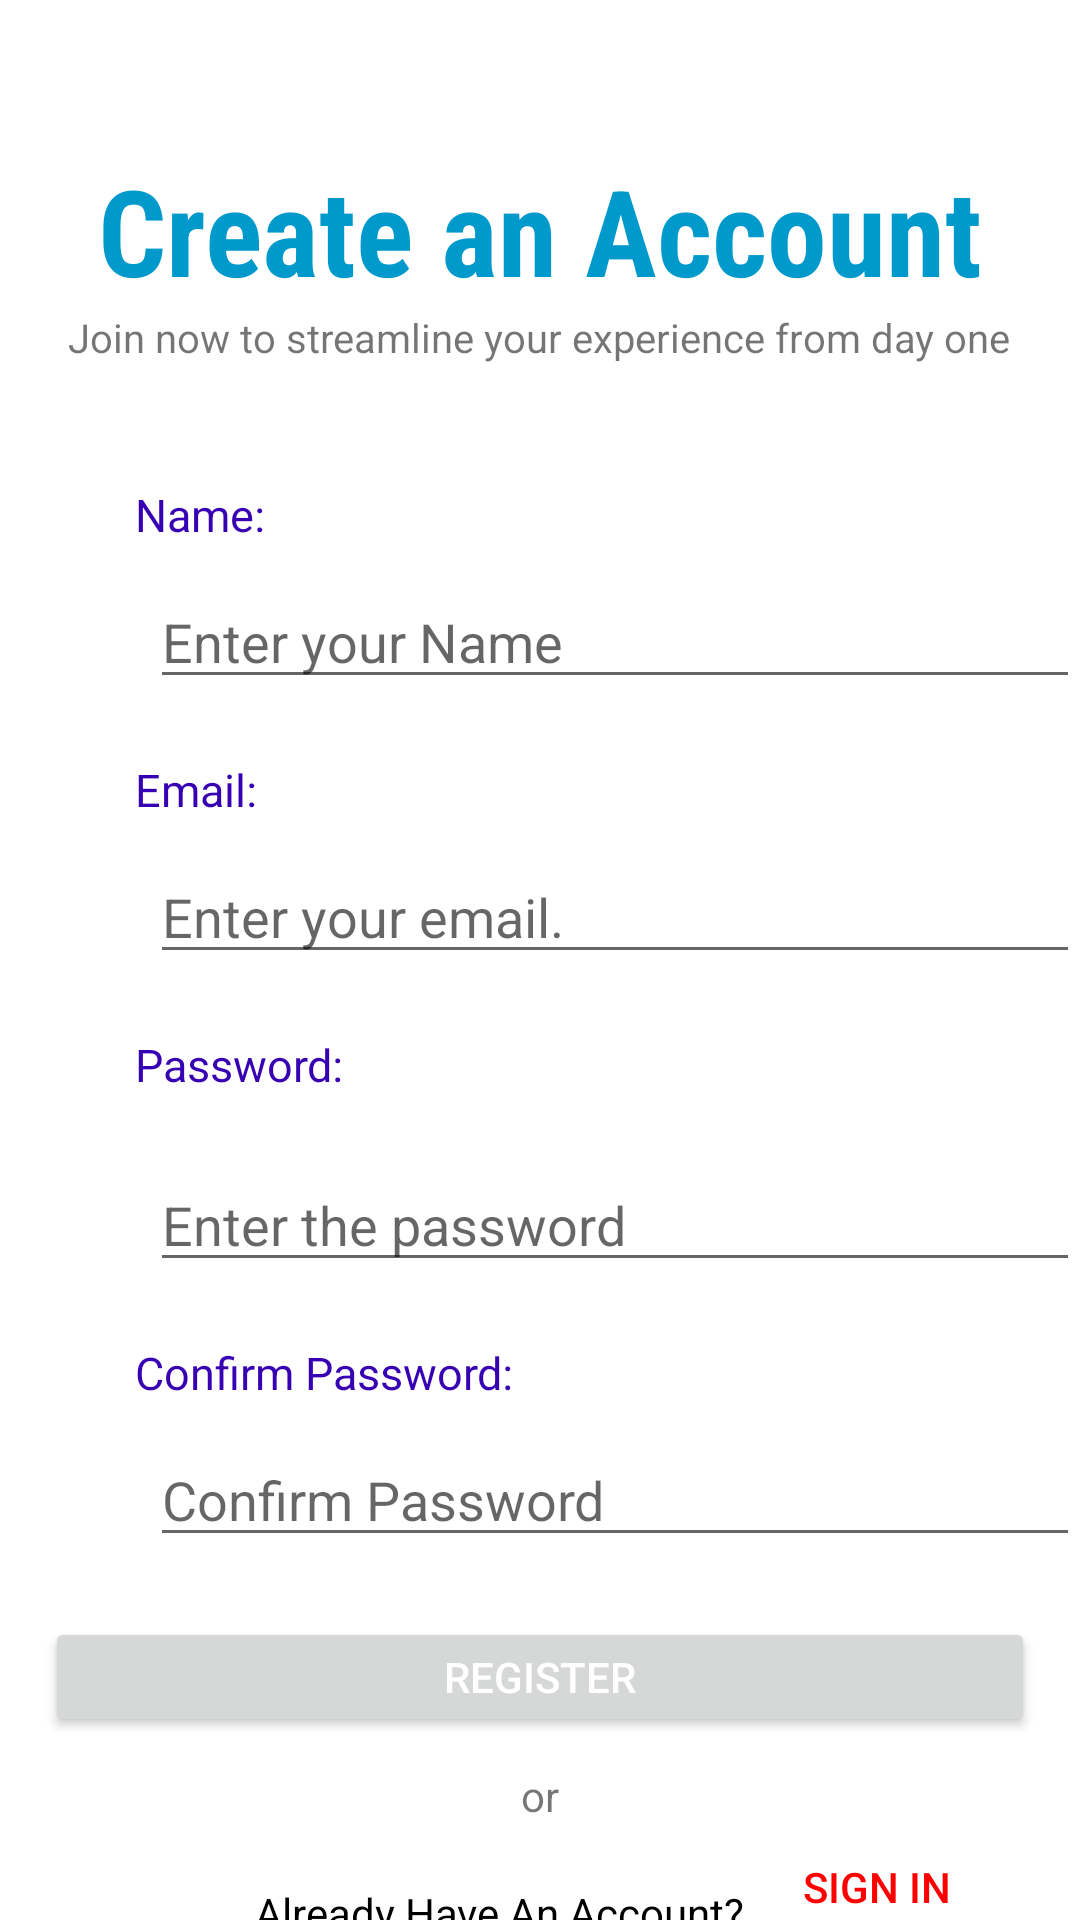

Produce the Android XML layout that renders to this screen, including the resource entries it uses.
<!-- AndroidManifest.xml: application theme Theme.AppJoyBCA -->
<!-- res/layout/activity_register.xml -->
<?xml version="1.0" encoding="utf-8"?>
<RelativeLayout xmlns:android="http://schemas.android.com/apk/res/android"
    xmlns:app="http://schemas.android.com/apk/res-auto"
    xmlns:tools="http://schemas.android.com/tools"
    android:id="@+id/main"
    android:layout_width="match_parent"
    android:layout_height="match_parent"
    android:orientation="vertical"
    tools:context=".RegisterActivity">

    <TextView
        android:id="@+id/create_accountHead"
        android:layout_width="wrap_content"
        android:layout_height="wrap_content"
        android:layout_centerHorizontal="true"
        android:layout_marginTop="50dp"
        android:fontFamily="sans-serif-condensed"
        android:text="Create an Account"
        android:textColor="@android:color/holo_blue_dark"
        android:textSize="40sp"
        android:textStyle="bold" />

    <TextView
        android:id="@+id/subhead"
        android:layout_width="wrap_content"
        android:layout_height="wrap_content"
        android:layout_below="@id/create_accountHead"
        android:layout_centerHorizontal="true"
        android:text="Join now to streamline your experience from day one"
        android:textSize="40px" />

    <TextView
        android:id="@+id/NameLabel"
        android:layout_width="wrap_content"
        android:layout_height="wrap_content"
        android:layout_below="@id/subhead"
        android:layout_marginLeft="45dp"
        android:layout_marginTop="40dp"
        android:layout_marginBottom="10dp"
        android:text="Name:"
        android:textColor="@color/design_default_color_primary_dark"
        android:textSize="15dp"

        />

    <EditText
        android:id="@+id/nameId"
        android:layout_width="320dp"
        android:layout_height="wrap_content"
        android:layout_below="@id/NameLabel"
        android:layout_marginLeft="50dp"
        android:hint="Enter your Name" />

    <TextView
        android:id="@+id/mylabemail"
        android:layout_width="wrap_content"
        android:layout_height="wrap_content"
        android:layout_below="@id/nameId"
        android:layout_marginLeft="45dp"
        android:layout_marginTop="20dp"
        android:layout_marginBottom="10dp"
        android:text="Email:"
        android:textColor="@color/design_default_color_primary_dark"
        android:textSize="15dp"

        />

    <EditText
        android:id="@+id/EmailID"
        android:layout_width="320dp"
        android:layout_height="wrap_content"
        android:layout_below="@id/mylabemail"
        android:layout_marginLeft="50dp"
        android:hint="Enter your email." />

    <TextView
        android:id="@+id/Pass1Label"
        android:layout_width="wrap_content"
        android:layout_height="wrap_content"
        android:layout_below="@id/EmailID"
        android:layout_marginLeft="45dp"
        android:layout_marginTop="20dp"
        android:layout_marginBottom="10dp"
        android:text="Password:"
        android:textColor="@color/design_default_color_primary_dark"
        android:textSize="15dp"

        />

    <EditText
        android:id="@+id/PassField"
        android:layout_width="320dp"
        android:layout_height="wrap_content"
        android:layout_below="@id/Pass1Label"
        android:layout_marginLeft="50dp"
        android:layout_marginTop="11dp"
        android:hint="Enter the password" />

    <TextView
        android:id="@+id/Pass2Label"
        android:layout_width="wrap_content"
        android:layout_height="wrap_content"
        android:layout_below="@id/PassField"
        android:layout_marginLeft="45dp"
        android:layout_marginTop="20dp"
        android:layout_marginBottom="10dp"
        android:text="Confirm Password:"
        android:textColor="@color/design_default_color_primary_dark"
        android:textSize="15dp"

        />

    <EditText
        android:id="@+id/PassField2"
        android:layout_width="320dp"
        android:layout_height="wrap_content"
        android:layout_below="@id/Pass2Label"
        android:layout_marginLeft="50dp"
        android:hint="Confirm Password" />


    <Button
        android:id="@+id/RegBtn"
        android:layout_width="330dp"
        android:layout_height="40dp"
        android:layout_below="@id/PassField2"
        android:layout_marginTop="20dp"
        android:layout_centerHorizontal="true"
        android:text="Register"
        android:textColor="@color/white" />

    <TextView
        android:id="@+id/JustOr"
        android:layout_width="wrap_content"
        android:layout_height="wrap_content"
        android:layout_below="@id/RegBtn"
        android:layout_centerHorizontal="true"
        android:text="or"
        android:layout_marginTop="10dp"/>

    <TextView
        android:id="@+id/Already"
        android:layout_width="wrap_content"
        android:layout_height="wrap_content"
        android:text="Already Have An Account?"
        android:layout_below="@id/JustOr"
        android:layout_marginTop="20dp"
        android:layout_marginLeft="85dp"
        android:textColor="@color/black"/>
    <Button
        android:layout_width="wrap_content"
        android:layout_height="40dp"
        android:text="Sign in"
        android:layout_below="@id/JustOr"
        android:layout_toRightOf="@id/Already"
        android:background="@android:color/transparent"
        android:textColor="#FF0000"
        android:layout_marginTop="10dp"
        android:onClick="onSignUpClick" />



</RelativeLayout>
<!-- resources referenced by this layout -->
<resources>
  <color name="black">#FF000000</color>
  <color name="white">#FFFFFFFF</color>
  <style name="Theme.AppJoyBCA" parent="Theme.MaterialComponents.DayNight.DarkActionBar">
          
          <item name="colorPrimary">@color/purple_500</item>
          <item name="colorPrimaryVariant">@color/purple_700</item>
          <item name="colorOnPrimary">@color/white</item>
          
          <item name="colorSecondary">@color/teal_200</item>
          <item name="colorSecondaryVariant">@color/teal_700</item>
          <item name="colorOnSecondary">@color/black</item>
          
          <item name="android:statusBarColor">?attr/colorPrimaryVariant</item>
          
      </style>
  <color name="purple_500">#FF6200EE</color>
  <color name="purple_700">#FF3700B3</color>
  <color name="teal_200">#FF03DAC5</color>
  <color name="teal_700">#FF018786</color>
</resources>
